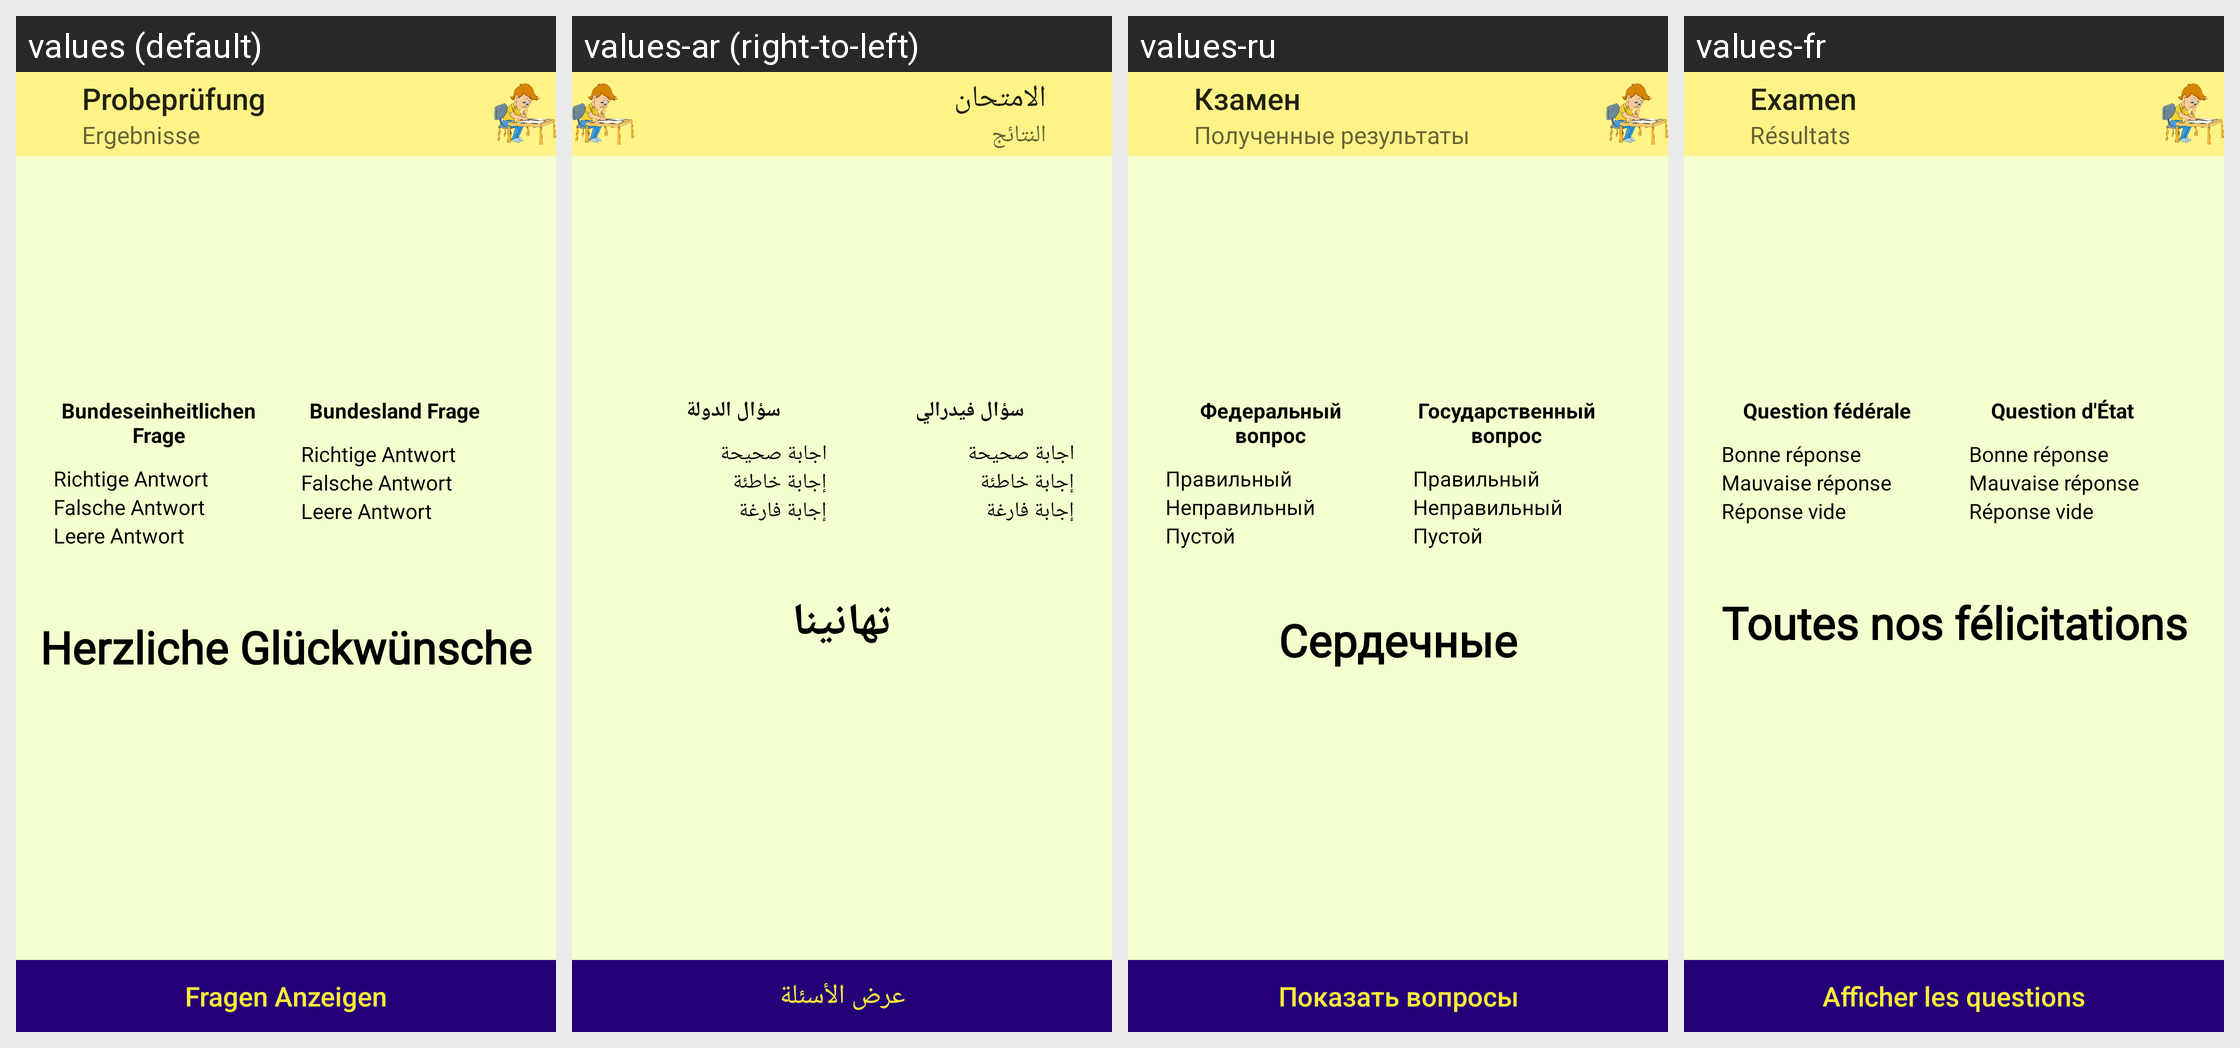

Locale-by-locale string values for the Android screen shown in this grid:
Android screen res/layout/activity_result.xml rendered under 4 locales, left to right: values (default), values-ar (right-to-left), values-ru, values-fr. Device: Nexus 5 (rendered at 1080×1920; each locale shown at half size, 540×960, under a caption strip naming it); theme AppTheme.
Other locales in the repository, not shown: values-en, values-pl, values-tr.
Strings drawn on this screen, with the default value and each locale's value (text and hints the layout hard-codes, and strings that could not be matched under every locale, appear in the picture but are not listed):

results
  values: Ergebnisse
  values-ar: النتائج
  values-ru: Полученные результаты
  values-fr: Résultats

trial_exam
  values: Probeprüfung
  values-ar: الامتحان
  values-ru: Кзамен
  values-fr: Examen

general_questions
  values: Bundeseinheitlichen Frage
  values-ar: سؤال فيدرالي
  values-ru: Федеральный вопрос
  values-fr: Question fédérale

true_answer
  values: Richtige Antwort
  values-ar: اجابة صحيحة
  values-ru: Правильный 
  values-fr: Bonne réponse

false_answer
  values: Falsche Antwort
  values-ar: إجابة خاطئة
  values-ru: Неправильный
  values-fr: Mauvaise réponse

empty_answer
  values: Leere Antwort
  values-ar: إجابة فارغة
  values-ru: Пустой
  values-fr: Réponse vide

state_questions
  values: Bundesland Frage
  values-ar: سؤال الدولة
  values-ru: Государственный вопрос
  values-fr: Question d'État

congratulations
  values: Herzliche Glückwünsche
  values-ar: تهانينا
  values-ru: Сердечные поздравления
  values-fr: Toutes nos félicitations

show_questions
  values: Fragen Anzeigen
  values-ar: عرض الأسئلة
  values-ru: Показать вопросы
  values-fr: Afficher les questions
